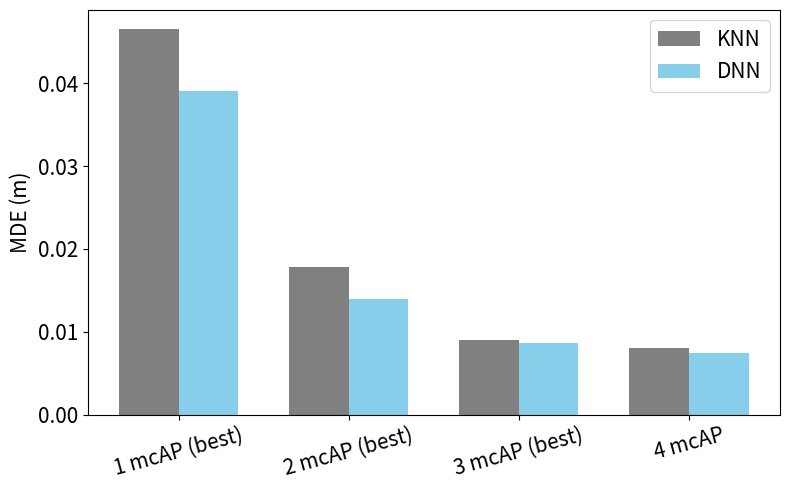

This chart was generated by the following Python code:
import matplotlib.pyplot as plt
import numpy as np

# Data
models = ['1 mcAP (best)', '2 mcAP (best)', '3 mcAP (best)', '4 mcAP']
mde_knn = [0.0465, 0.0178, 0.0090, 0.0081]
mde_dnn = [0.0391, 0.0139, 0.0086, 0.0075]

x = np.arange(len(models))
width = 0.35

# Plot
fig, ax = plt.subplots(figsize=(8, 5))
bars1 = ax.bar(x - width/2, mde_knn, width, label='KNN', color='gray')
bars2 = ax.bar(x + width/2, mde_dnn, width, label='DNN', color='skyblue')

# Labels
ax.set_ylabel('MDE (m)', fontsize=15)
ax.set_xticks(x)
ax.set_xticklabels(models, rotation=15, fontsize=15)
ax.tick_params(axis='y', labelsize=15)
ax.legend(fontsize=15)

plt.tight_layout()
plt.show()
